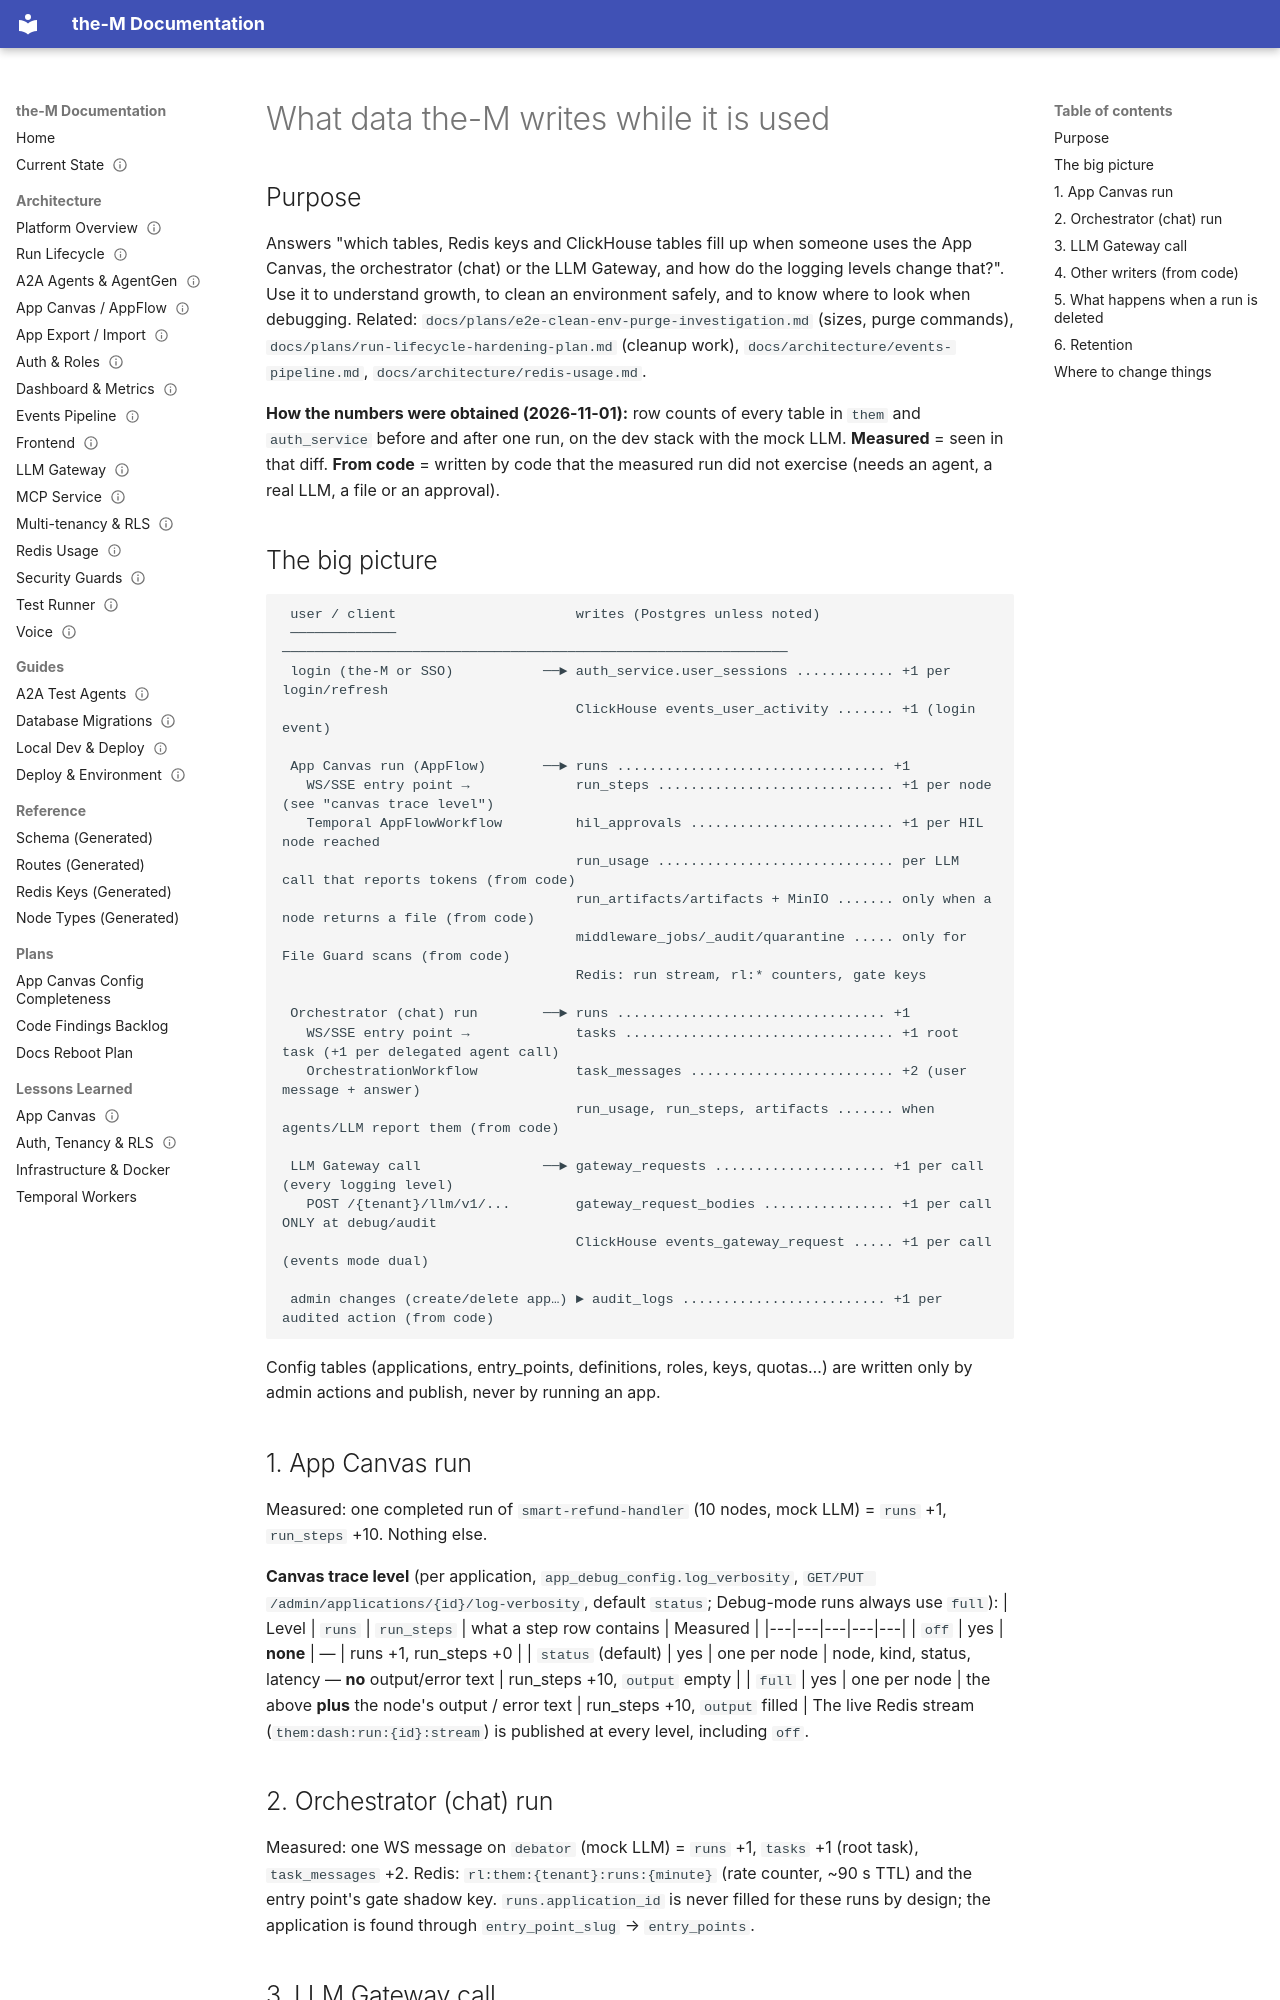

repository: aviciot/theM · page: guides/data-written-by-usage/index.html · generator: mkdocs

---
title: What data the-M writes while it is used
type: guide
status: current
last_verified: 2026-11-02   # row counts measured live (before/after one run); code-only items marked "from code"
---

# What data the-M writes while it is used

## Purpose
Answers "which tables, Redis keys and ClickHouse tables fill up when someone uses the App Canvas, the orchestrator (chat) or the LLM Gateway, and how do the logging levels change that?". Use it to understand growth, to clean an environment safely, and to know where to look when debugging.
Related: `docs/plans/e2e-clean-env-purge-investigation.md` (sizes, purge commands), `docs/plans/run-lifecycle-hardening-plan.md` (cleanup work), `docs/architecture/events-pipeline.md`, `docs/architecture/redis-usage.md`.

**How the numbers were obtained (2026-11-01):** row counts of every table in `them` and `auth_service` before and after one run, on the dev stack with the mock LLM. **Measured** = seen in that diff. **From code** = written by code that the measured run did not exercise (needs an agent, a real LLM, a file or an approval).

## The big picture
```
 user / client                      writes (Postgres unless noted)
 ─────────────                      ──────────────────────────────────────────────────────────────
 login (the-M or SSO)           ──► auth_service.user_sessions ............ +1 per login/refresh
                                    ClickHouse events_user_activity ....... +1 (login event)

 App Canvas run (AppFlow)       ──► runs ................................. +1
   WS/SSE entry point →             run_steps ............................. +1 per node  (see "canvas trace level")
   Temporal AppFlowWorkflow         hil_approvals ......................... +1 per HIL node reached
                                    run_usage ............................. per LLM call that reports tokens (from code)
                                    run_artifacts/artifacts + MinIO ....... only when a node returns a file (from code)
                                    middleware_jobs/_audit/quarantine ..... only for File Guard scans (from code)
                                    Redis: run stream, rl:* counters, gate keys

 Orchestrator (chat) run        ──► runs ................................. +1
   WS/SSE entry point →             tasks ................................. +1 root task (+1 per delegated agent call)
   OrchestrationWorkflow            task_messages ......................... +2 (user message + answer)
                                    run_usage, run_steps, artifacts ....... when agents/LLM report them (from code)

 LLM Gateway call               ──► gateway_requests ..................... +1 per call (every logging level)
   POST /{tenant}/llm/v1/...        gateway_request_bodies ................ +1 per call ONLY at debug/audit
                                    ClickHouse events_gateway_request ..... +1 per call (events mode dual)

 admin changes (create/delete app…) ► audit_logs ......................... +1 per audited action (from code)
```
Config tables (applications, entry_points, definitions, roles, keys, quotas…) are written only by admin actions and publish, never by running an app.

## 1. App Canvas run
Measured: one completed run of `smart-refund-handler` (10 nodes, mock LLM) = `runs` +1, `run_steps` +10. Nothing else.

**Canvas trace level** (per application, `app_debug_config.log_verbosity`, `GET/PUT /admin/applications/{id}/log-verbosity`, default `status`; Debug-mode runs always use `full`):
| Level | `runs` | `run_steps` | what a step row contains | Measured |
|---|---|---|---|---|
| `off` | yes | **none** | — | runs +1, run_steps +0 |
| `status` (default) | yes | one per node | node, kind, status, latency — **no** output/error text | run_steps +10, `output` empty |
| `full` | yes | one per node | the above **plus** the node's output / error text | run_steps +10, `output` filled |
The live Redis stream (`them:dash:run:{id}:stream`) is published at every level, including `off`.

## 2. Orchestrator (chat) run
Measured: one WS message on `debator` (mock LLM) = `runs` +1, `tasks` +1 (root task), `task_messages` +2. Redis: `rl:them:{tenant}:runs:{minute}` (rate counter, ~90 s TTL) and the entry point's gate shadow key.
`runs.application_id` is never filled for these runs by design; the application is found through `entry_point_slug` → `entry_points`.
